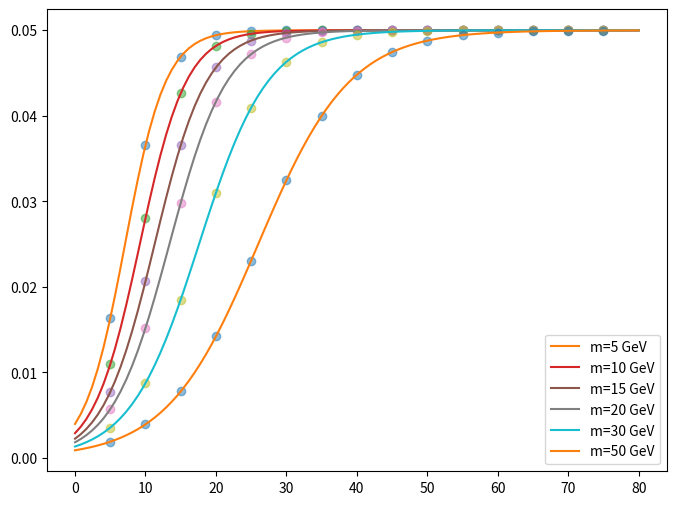

Recreate this plot in Python.
import numpy as np
import matplotlib
matplotlib.use('Agg') # 服务器端必须使用 Agg 模式绘图，否则会报错
import matplotlib.pyplot as plt
from scipy.optimize import curve_fit

# 1. 定义 Sigmoid 函数
def sigmoid(x, x0, k, max_eff):
    return max_eff / (1.0 + np.exp(-(x - x0) / k))

# 2. 数据读取函数（在这里接入你服务器上的真实数据）
def get_data_from_server(m_N):
    """
    TODO: 替换为你的真实读取逻辑
    你需要返回：
    - pt_bins: P_T 的分箱中心点 (ndarray)
    - efficiency: 每个分箱对应的真实效率值 (ndarray)
    """
    # 临时占位逻辑（为了让代码能跑通，演示用）
    # 实际操作时，你应该从你的 ROOT 或 txt 文件读取这些点
    x_test = np.linspace(5, 75, 15)
    y_test = sigmoid(x_test, 5.0 + 0.42 * m_N, 2.5 + 0.08 * m_N, 0.05)
    return x_test, y_test

# 3. 主分析逻辑
mass_points = [5, 10, 15, 20, 30, 50]
extracted_x0 = []
extracted_k = []

plt.figure(figsize=(8, 6))

for m in mass_points:
    x_data, y_data = get_data_from_server(m)
    
    # 执行拟合
    try:
        # p0 是初始猜测值 [x0, k, max_eff]
        popt, _ = curve_fit(sigmoid, x_data, y_data, p0=[20, 5, 0.01])
        extracted_x0.append(popt[0])
        extracted_k.append(popt[1])
        
        # 绘图校验
        plt.plot(x_data, y_data, 'o', alpha=0.5)
        x_fine = np.linspace(0, 80, 100)
        plt.plot(x_fine, sigmoid(x_fine, *popt), label=f'm={m} GeV')
    except:
        print(f"Mass {m} fit failed!")

plt.legend()
plt.savefig('acceptance_check.png') # 结果保存为图片

# 4. 核心：线性回归得到你向导师汇报的公式
slope_x, inter_x = np.polyfit(mass_points, extracted_x0, 1)
slope_k, inter_k = np.polyfit(mass_points, extracted_k, 1)

print("\n" + "="*30)
print("拟合完成！你的线性公式参数如下：")
print(f"开启点位置: x0 = {slope_x:.4f} * m_N + {inter_x:.4f}")
print(f"开启宽度:   k  = {slope_k:.4f} * m_N + {inter_k:.4f}")
print("="*30)
